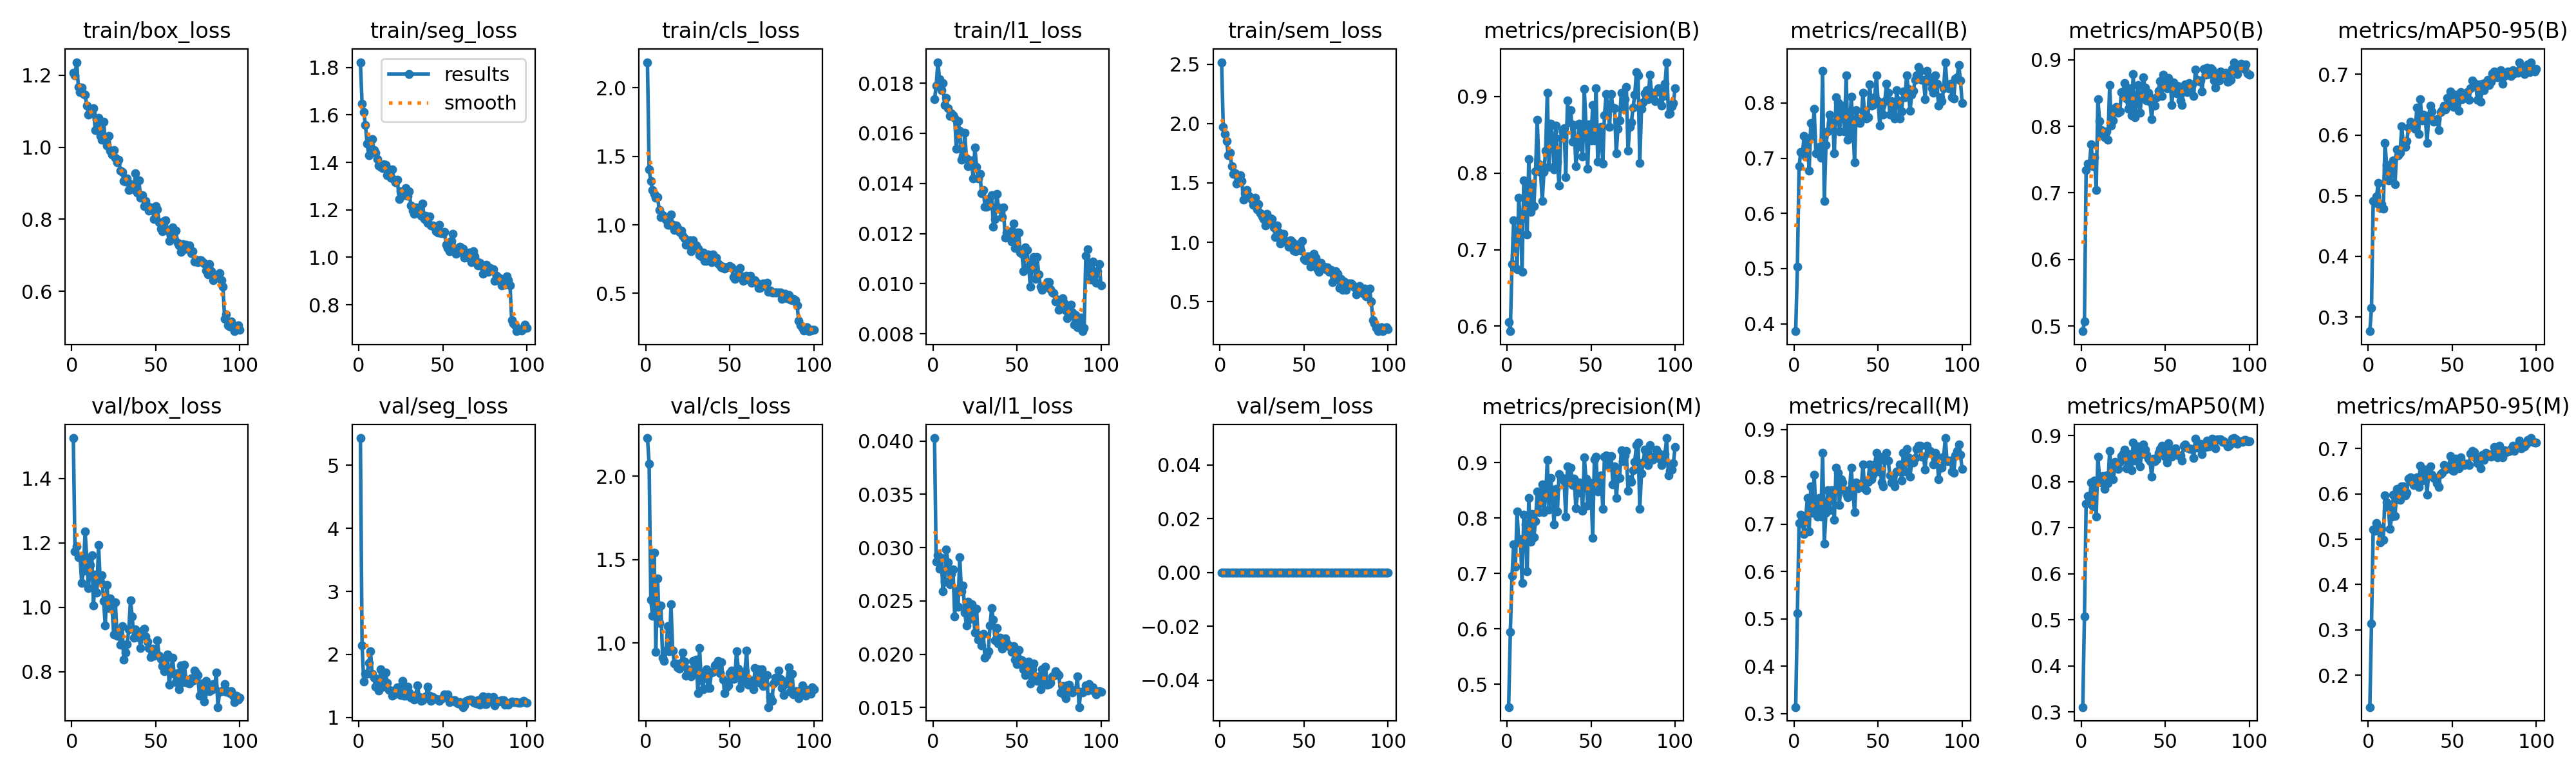

Source data for this figure (header and first rows):
epoch, time, train/box_loss, train/seg_loss, train/cls_loss, train/l1_loss, train/sem_loss, metrics/precision(B), metrics/recall(B), metrics/mAP50(B), metrics/mAP50-95(B), metrics/precision(M), metrics/recall(M), metrics/mAP50(M), metrics/mAP50-95(M), val/box_loss, val/seg_loss, val/cls_loss, val/l1_loss, val/sem_loss, lr/pg0, lr/pg1, lr/pg2
1, 169.6, 1.208, 1.822, 2.187, 0.01735, 2.517, 0.6054, 0.3866, 0.4921, 0.2765, 0.4586, 0.3134, 0.3103, 0.1299, 1.526, 5.433, 2.228, 0.04028, 0, 0.0001985, 0.0001985, 0.08035
2, 335.9, 1.2, 1.647, 1.404, 0.01791, 1.971, 0.5935, 0.5039, 0.5069, 0.3148, 0.594, 0.5118, 0.5077, 0.3143, 1.174, 2.14, 2.074, 0.02868, 0, 0.0003945, 0.0003945, 0.06055
3, 501.8, 1.237, 1.612, 1.32, 0.01884, 1.915, 0.6815, 0.685, 0.7339, 0.4916, 0.6959, 0.7028, 0.7522, 0.5219, 1.19, 1.568, 1.259, 0.02927, 0, 0.0005866, 0.0005866, 0.04074
4, 667.6, 1.167, 1.558, 1.252, 0.01815, 1.851, 0.7384, 0.7112, 0.7443, 0.4881, 0.753, 0.7203, 0.7688, 0.5182, 1.156, 1.696, 1.164, 0.02801, 0, 0.0007747, 0.0007747, 0.02093
5, 833.3, 1.153, 1.478, 1.228, 0.01772, 1.731, 0.7159, 0.7087, 0.7434, 0.4988, 0.7114, 0.7008, 0.7558, 0.5351, 1.157, 1.689, 1.54, 0.02904, 0, 0.0009589, 0.0009589, 0.001113
6, 999.1, 1.166, 1.43, 1.196, 0.01801, 1.756, 0.6743, 0.7402, 0.7729, 0.5212, 0.8118, 0.6792, 0.7982, 0.5274, 1.075, 1.869, 0.9481, 0.02591, 0, 0.0009505, 0.0009505, 0.0009505
7, 1165, 1.148, 1.494, 1.202, 0.01712, 1.64, 0.7677, 0.7028, 0.7406, 0.4801, 0.7568, 0.7165, 0.7466, 0.4923, 1.115, 2.052, 1.387, 0.02681, 0, 0.0009406, 0.0009406, 0.0009406
8, 1331, 1.145, 1.498, 1.108, 0.01741, 1.576, 0.7381, 0.7322, 0.7537, 0.4854, 0.7618, 0.7555, 0.8029, 0.5233, 1.237, 1.689, 1.121, 0.02984, 0, 0.0009307, 0.0009307, 0.0009307
9, 1496, 1.116, 1.452, 1.056, 0.017, 1.582, 0.6711, 0.6772, 0.7046, 0.478, 0.6824, 0.685, 0.7235, 0.4991, 1.151, 1.633, 1.226, 0.0286, 0, 0.0009208, 0.0009208, 0.0009208
10, 1662, 1.091, 1.44, 1.072, 0.0167, 1.492, 0.7908, 0.7638, 0.8407, 0.5867, 0.8064, 0.7795, 0.8544, 0.5967, 1.059, 1.492, 0.914, 0.02659, 0, 0.0009109, 0.0009109, 0.0009109
11, 1828, 1.096, 1.415, 1.056, 0.0168, 1.534, 0.7881, 0.7402, 0.8079, 0.5507, 0.7886, 0.7244, 0.8045, 0.5815, 1.133, 1.602, 0.8956, 0.02752, 0, 0.000901, 0.000901, 0.000901
12, 1994, 1.094, 1.387, 1.037, 0.01673, 1.563, 0.72, 0.7898, 0.7946, 0.5253, 0.7038, 0.8047, 0.7983, 0.5701, 1.162, 1.427, 0.9566, 0.02797, 0, 0.0008911, 0.0008911, 0.0008911
13, 2160, 1.108, 1.381, 1.002, 0.01661, 1.517, 0.8182, 0.7085, 0.788, 0.5455, 0.8362, 0.7236, 0.8122, 0.5221, 1.006, 1.768, 1.102, 0.02353, 0, 0.0008812, 0.0008812, 0.0008812
14, 2325, 1.047, 1.377, 0.9991, 0.01537, 1.357, 0.7492, 0.7087, 0.7837, 0.5368, 0.7575, 0.7165, 0.7837, 0.5494, 1.103, 1.58, 0.9523, 0.02596, 0, 0.0008713, 0.0008713, 0.0008713
15, 2491, 1.078, 1.392, 1.077, 0.01648, 1.415, 0.7853, 0.7202, 0.7924, 0.5585, 0.8078, 0.7559, 0.8136, 0.5975, 1.047, 1.492, 1.232, 0.02446, 0, 0.0008614, 0.0008614, 0.0008614
16, 2657, 1.082, 1.39, 1.001, 0.01609, 1.442, 0.757, 0.7008, 0.7802, 0.5193, 0.7658, 0.7165, 0.7968, 0.5505, 1.193, 1.711, 0.957, 0.02912, 0, 0.0008515, 0.0008515, 0.0008515
17, 2822, 1.031, 1.346, 0.9641, 0.01495, 1.393, 0.8025, 0.8583, 0.8618, 0.5763, 0.7952, 0.8504, 0.8675, 0.6102, 1.08, 1.554, 0.8767, 0.0259, 0, 0.0008416, 0.0008416, 0.0008416
18, 2988, 1.021, 1.371, 0.994, 0.01509, 1.38, 0.8693, 0.622, 0.8012, 0.5664, 0.8481, 0.6593, 0.8179, 0.5987, 1.101, 1.433, 0.8796, 0.02643, 0, 0.0008317, 0.0008317, 0.0008317
19, 3154, 1.072, 1.335, 0.9787, 0.01603, 1.357, 0.8112, 0.7244, 0.8084, 0.5706, 0.8112, 0.7244, 0.805, 0.5873, 1.019, 1.429, 0.8558, 0.02389, 0, 0.0008218, 0.0008218, 0.0008218
20, 3320, 1.019, 1.369, 0.9495, 0.01499, 1.315, 0.8011, 0.748, 0.8271, 0.6146, 0.8269, 0.7716, 0.8435, 0.6168, 0.9438, 1.343, 0.8465, 0.02267, 0, 0.0008119, 0.0008119, 0.0008119
21, 3485, 1.004, 1.326, 0.9558, 0.01468, 1.375, 0.7632, 0.7795, 0.8294, 0.5815, 0.8606, 0.729, 0.8389, 0.6164, 1.069, 1.371, 0.8831, 0.02495, 0, 0.000802, 0.000802, 0.000802
22, 3651, 1.032, 1.317, 0.9201, 0.01485, 1.278, 0.8017, 0.7639, 0.8204, 0.5807, 0.8112, 0.7716, 0.8281, 0.597, 0.9983, 1.442, 0.9451, 0.02328, 0, 0.0007921, 0.0007921, 0.0007921
23, 3816, 0.9913, 1.328, 0.8999, 0.01491, 1.32, 0.8294, 0.7654, 0.8222, 0.5895, 0.8376, 0.7716, 0.8435, 0.6022, 1.028, 1.475, 0.8893, 0.02468, 0, 0.0007822, 0.0007822, 0.0007822
24, 3982, 0.9793, 1.246, 0.8554, 0.01419, 1.242, 0.9053, 0.7087, 0.8516, 0.6125, 0.9053, 0.7087, 0.8558, 0.6337, 1.003, 1.374, 0.8052, 0.02434, 0, 0.0007723, 0.0007723, 0.0007723
25, 4147, 0.9918, 1.278, 0.8659, 0.01543, 1.219, 0.8079, 0.811, 0.8525, 0.6215, 0.8157, 0.8189, 0.8611, 0.6361, 0.9163, 1.357, 0.8444, 0.02206, 0, 0.0007624, 0.0007624, 0.0007624
26, 4313, 0.9709, 1.274, 0.8877, 0.01467, 1.194, 0.8641, 0.8011, 0.8649, 0.6151, 0.8726, 0.8087, 0.87, 0.627, 1.015, 1.578, 0.812, 0.02426, 0, 0.0007525, 0.0007525, 0.0007525
27, 4478, 0.9592, 1.261, 0.8073, 0.01421, 1.139, 0.848, 0.748, 0.8417, 0.6147, 0.839, 0.7402, 0.8297, 0.6189, 0.911, 1.345, 0.8001, 0.02139, 0, 0.0007426, 0.0007426, 0.0007426
28, 4644, 0.9656, 1.291, 0.8886, 0.01439, 1.237, 0.8052, 0.7809, 0.826, 0.61, 0.789, 0.7951, 0.8362, 0.6228, 0.9246, 1.346, 0.8924, 0.02181, 0, 0.0007327, 0.0007327, 0.0007327
29, 4809, 0.9354, 1.258, 0.8313, 0.01361, 1.18, 0.8619, 0.7953, 0.8568, 0.6458, 0.8534, 0.7874, 0.8599, 0.636, 0.8835, 1.485, 0.8234, 0.0208, 0, 0.0007228, 0.0007228, 0.0007228
30, 4975, 0.9318, 1.278, 0.8504, 0.01374, 1.2, 0.8145, 0.748, 0.8167, 0.6015, 0.8115, 0.7716, 0.8242, 0.6155, 0.9429, 1.399, 0.9033, 0.0219, 0, 0.0007129, 0.0007129, 0.0007129
31, 5140, 0.9073, 1.219, 0.8251, 0.01308, 1.194, 0.7837, 0.8504, 0.8786, 0.6595, 0.8797, 0.7638, 0.8855, 0.6613, 0.8388, 1.31, 0.7014, 0.01966, 0, 0.000703, 0.000703, 0.000703
32, 5306, 0.9039, 1.195, 0.7798, 0.01307, 1.123, 0.8457, 0.7338, 0.8141, 0.624, 0.8728, 0.7567, 0.8462, 0.6296, 0.8593, 1.348, 0.9694, 0.01993, 0, 0.0006931, 0.0006931, 0.0006931
33, 5471, 0.9134, 1.183, 0.7699, 0.01337, 1.045, 0.855, 0.7431, 0.8359, 0.6332, 0.873, 0.7716, 0.855, 0.6309, 0.8858, 1.287, 0.7777, 0.0203, 0, 0.0006832, 0.0006832, 0.0006832
34, 5637, 0.8809, 1.21, 0.7996, 0.01311, 1.144, 0.8584, 0.8118, 0.8616, 0.6319, 0.8668, 0.8196, 0.8767, 0.6531, 0.9314, 1.36, 0.7255, 0.02267, 0, 0.0006733, 0.0006733, 0.0006733
35, 5802, 0.8972, 1.193, 0.7378, 0.01353, 1.08, 0.795, 0.7632, 0.8203, 0.5864, 0.8032, 0.7711, 0.8331, 0.5987, 1.023, 1.507, 0.8235, 0.02433, 0, 0.0006634, 0.0006634, 0.0006634
36, 5967, 0.8891, 1.209, 0.736, 0.01228, 0.9883, 0.8948, 0.6929, 0.8425, 0.6284, 0.8934, 0.7257, 0.8599, 0.6459, 0.9717, 1.33, 0.8432, 0.02322, 0, 0.0006535, 0.0006535, 0.0006535
37, 6133, 0.8833, 1.176, 0.7822, 0.01258, 1.004, 0.8659, 0.7874, 0.874, 0.6482, 0.8659, 0.7874, 0.8814, 0.6611, 0.9055, 1.264, 0.7306, 0.02133, 0, 0.0006436, 0.0006436, 0.0006436
38, 6298, 0.9285, 1.227, 0.7798, 0.01359, 1.069, 0.8824, 0.7683, 0.8583, 0.6386, 0.8914, 0.776, 0.8691, 0.6415, 0.9326, 1.275, 0.7313, 0.02243, 0, 0.0006337, 0.0006337, 0.0006337
39, 6464, 0.8738, 1.161, 0.7294, 0.01305, 1.009, 0.8413, 0.7638, 0.8393, 0.6223, 0.8601, 0.7795, 0.858, 0.6355, 0.9077, 1.307, 0.8243, 0.02103, 0, 0.0006238, 0.0006238, 0.0006238
40, 6629, 0.9079, 1.174, 0.7852, 0.01297, 1.002, 0.8625, 0.7716, 0.8501, 0.6241, 0.8713, 0.7795, 0.8496, 0.6345, 0.9146, 1.335, 0.8288, 0.02155, 0, 0.0006139, 0.0006139, 0.0006139
41, 6794, 0.8602, 1.146, 0.7512, 0.01266, 0.9637, 0.8091, 0.8189, 0.8366, 0.6261, 0.8175, 0.8268, 0.8439, 0.6229, 0.8733, 1.49, 0.8684, 0.02055, 0, 0.000604, 0.000604, 0.000604
42, 6960, 0.8679, 1.173, 0.7624, 0.01303, 1.015, 0.8338, 0.7795, 0.8103, 0.6084, 0.8455, 0.7757, 0.8105, 0.6149, 0.9275, 1.344, 0.8729, 0.02128, 0, 0.0005941, 0.0005941, 0.0005941
43, 7125, 0.8366, 1.135, 0.7189, 0.01184, 0.999, 0.8647, 0.7716, 0.8414, 0.6374, 0.8647, 0.7716, 0.8496, 0.6429, 0.9333, 1.264, 0.8929, 0.02151, 0, 0.0005842, 0.0005842, 0.0005842
44, 7290, 0.8511, 1.135, 0.7046, 0.01205, 0.9293, 0.8452, 0.7737, 0.8315, 0.6407, 0.8624, 0.7895, 0.8441, 0.6469, 0.9091, 1.326, 0.8216, 0.02105, 0, 0.0005743, 0.0005743, 0.0005743
45, 7455, 0.8361, 1.128, 0.691, 0.01204, 0.926, 0.8216, 0.8338, 0.844, 0.6489, 0.8138, 0.8262, 0.8493, 0.663, 0.8931, 1.297, 0.8859, 0.02076, 0, 0.0005644, 0.0005644, 0.0005644
46, 7620, 0.8235, 1.11, 0.6942, 0.0121, 0.9577, 0.9099, 0.7952, 0.8535, 0.642, 0.9099, 0.7952, 0.8629, 0.6533, 0.8735, 1.295, 0.7825, 0.02074, 0, 0.0005545, 0.0005545, 0.0005545
47, 7785, 0.8323, 1.103, 0.6802, 0.01168, 0.9852, 0.8634, 0.7964, 0.8679, 0.6616, 0.872, 0.8043, 0.8705, 0.6612, 0.8467, 1.283, 0.6996, 0.02022, 0, 0.0005446, 0.0005446, 0.0005446
48, 7951, 0.8274, 1.136, 0.6921, 0.0124, 0.9323, 0.8053, 0.811, 0.8457, 0.6483, 0.8222, 0.8268, 0.8773, 0.6601, 0.8714, 1.266, 0.7377, 0.02077, 0, 0.0005347, 0.0005347, 0.0005347
49, 8116, 0.8016, 1.101, 0.6961, 0.01142, 1.011, 0.864, 0.8503, 0.8775, 0.6718, 0.864, 0.8503, 0.8711, 0.6837, 0.8506, 1.297, 0.7458, 0.01952, 0, 0.0005248, 0.0005248, 0.0005248
50, 8282, 0.8372, 1.102, 0.6991, 0.01204, 0.857, 0.8424, 0.8032, 0.8593, 0.6572, 0.8507, 0.811, 0.8542, 0.6523, 0.8598, 1.32, 0.8205, 0.01909, 0, 0.0005149, 0.0005149, 0.0005149
51, 8447, 0.8272, 1.108, 0.6885, 0.01203, 0.8459, 0.8893, 0.7588, 0.8575, 0.6468, 0.764, 0.8425, 0.8421, 0.6499, 0.8986, 1.364, 0.8374, 0.0204, 0, 0.000505, 0.000505, 0.000505
52, 8613, 0.7919, 1.053, 0.6209, 0.01123, 0.88, 0.8429, 0.7953, 0.8724, 0.6662, 0.9067, 0.7874, 0.8843, 0.6774, 0.8502, 1.338, 0.7845, 0.0195, 0, 0.0004951, 0.0004951, 0.0004951
53, 8778, 0.7748, 1.038, 0.6053, 0.01119, 0.8818, 0.9107, 0.7795, 0.8663, 0.6559, 0.9107, 0.7795, 0.8682, 0.6578, 0.8394, 1.369, 0.7973, 0.01942, 0, 0.0004852, 0.0004852, 0.0004852
54, 8943, 0.7666, 1.027, 0.6135, 0.0105, 0.7935, 0.8149, 0.8032, 0.8324, 0.6398, 0.8479, 0.8343, 0.8542, 0.656, 0.817, 1.248, 0.953, 0.0186, 0, 0.0004753, 0.0004753, 0.0004753
55, 9109, 0.795, 1.069, 0.6698, 0.01145, 0.8306, 0.84, 0.8347, 0.8658, 0.6706, 0.8559, 0.8504, 0.869, 0.6805, 0.8013, 1.269, 0.8488, 0.01802, 0, 0.0004654, 0.0004654, 0.0004654
56, 9274, 0.7969, 1.1, 0.6847, 0.01134, 0.9003, 0.8602, 0.8189, 0.8616, 0.6587, 0.877, 0.8347, 0.8722, 0.669, 0.8405, 1.279, 0.7338, 0.01876, 0, 0.0004555, 0.0004555, 0.0004555
57, 9440, 0.7692, 1.035, 0.6258, 0.01068, 0.8718, 0.8121, 0.7795, 0.8499, 0.6607, 0.8169, 0.8032, 0.8587, 0.6639, 0.8533, 1.272, 0.7662, 0.01934, 0, 0.0004456, 0.0004456, 0.0004456
58, 9605, 0.7405, 1.015, 0.5917, 0.00989, 0.7733, 0.8755, 0.8032, 0.8602, 0.667, 0.9105, 0.7874, 0.857, 0.6658, 0.7599, 1.239, 0.7945, 0.01726, 0, 0.0004357, 0.0004357, 0.0004357
59, 9770, 0.7553, 1.021, 0.6012, 0.01085, 0.7491, 0.9029, 0.7795, 0.8386, 0.6702, 0.9137, 0.7874, 0.8575, 0.6656, 0.7984, 1.221, 0.833, 0.01856, 0, 0.0004258, 0.0004258, 0.0004258
60, 9936, 0.7769, 1.046, 0.627, 0.01105, 0.8261, 0.8877, 0.7716, 0.8319, 0.6579, 0.8968, 0.7795, 0.8465, 0.6632, 0.8439, 1.243, 0.9545, 0.01913, 0, 0.0004159, 0.0004159, 0.0004159
... 40 more rows
